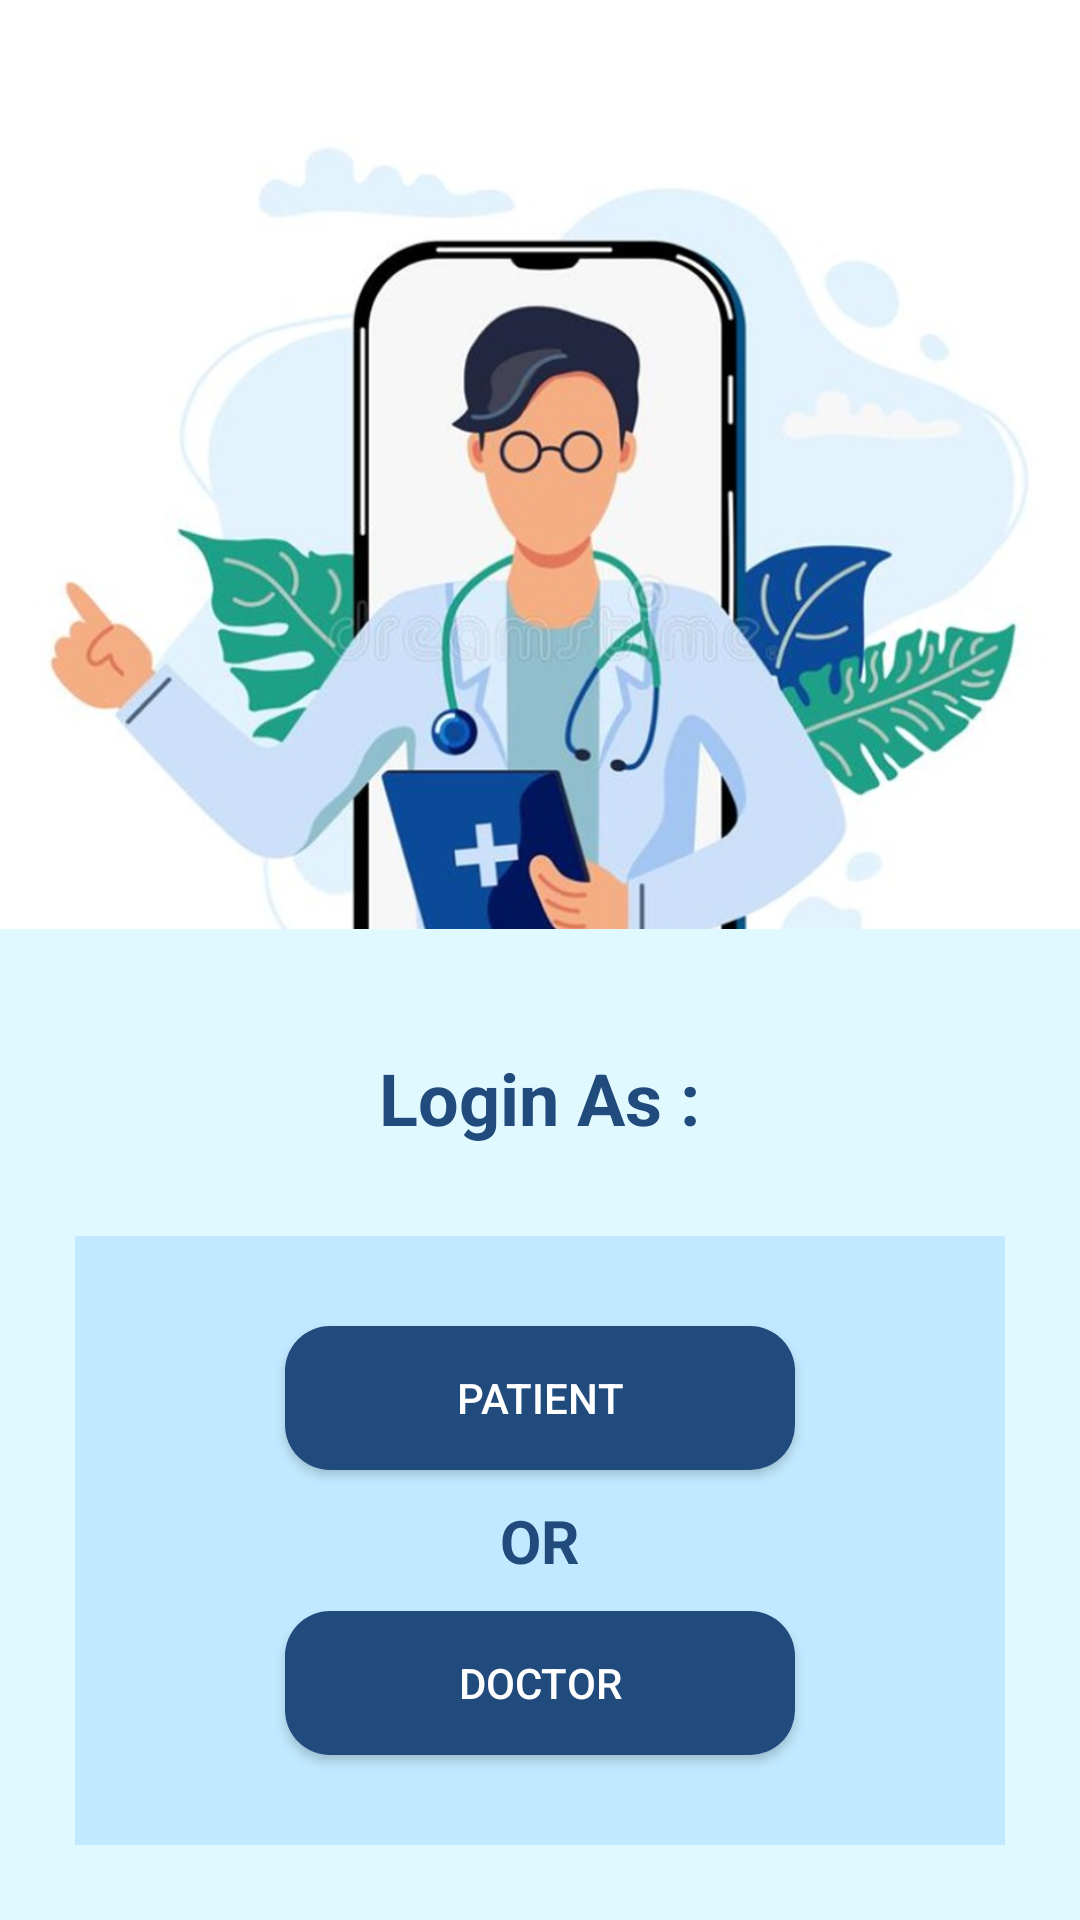

Layout XML and referenced resources for this Android screen:
<!-- AndroidManifest.xml: application theme Theme.Btp_prop1 -->
<!-- res/layout/activity_welcome.xml -->
<?xml version="1.0" encoding="utf-8"?>
<androidx.constraintlayout.widget.ConstraintLayout xmlns:android="http://schemas.android.com/apk/res/android"
    xmlns:app="http://schemas.android.com/apk/res-auto"
    xmlns:tools="http://schemas.android.com/tools"
    android:layout_width="match_parent"
    android:layout_height="match_parent"
    android:background="@color/white"
    tools:context=".WelcomeActivity">


    <ImageView
        android:id="@+id/imageView2"
        android:layout_width="match_parent"
        android:layout_height="400dp"
        android:src="@drawable/doctor"
        app:layout_constraintBottom_toBottomOf="parent"
        app:layout_constraintEnd_toEndOf="parent"
        app:layout_constraintHorizontal_bias="0.0"
        app:layout_constraintStart_toStartOf="parent"
        app:layout_constraintTop_toTopOf="parent"
        app:layout_constraintVertical_bias="0.009">

    </ImageView>


    <LinearLayout
        android:layout_width="match_parent"
        android:layout_height="wrap_content"
        android:background="#E0F9FF"
        android:orientation="vertical"
        android:paddingTop="20dp"
        app:layout_constraintBottom_toBottomOf="parent"
        app:layout_constraintEnd_toEndOf="parent"
        app:layout_constraintHorizontal_bias="0.0"
        app:layout_constraintStart_toStartOf="parent"
        app:layout_constraintTop_toTopOf="parent"
        app:layout_constraintVertical_bias="1.0">

        <TextView
            android:layout_width="wrap_content"
            android:layout_height="wrap_content"
            android:layout_gravity="center"
            android:layout_marginTop="20dp"
            android:layout_marginBottom="30dp"
            android:text="Login As :"
            android:textColor="#214B7C"
            android:textSize="24dp"
            android:textStyle="bold">


        </TextView>

        <LinearLayout
            android:layout_width="wrap_content"
            android:layout_height="wrap_content"
            android:layout_gravity="center"
            android:layout_marginBottom="25dp"
            android:background="#C1E9FF"
            android:orientation="vertical"
            >

            <Button
                android:id="@+id/patient_button"
                android:layout_width="170dp"
                android:layout_height="wrap_content"
                android:layout_gravity="center"
                android:layout_marginTop="30dp"
                android:layout_marginHorizontal="70dp"
                android:text="Patient"
                android:background="@drawable/button_background"
                android:textColor="@color/white">

            </Button>

            <TextView
                android:layout_width="wrap_content"
                android:layout_height="wrap_content"
                android:layout_gravity="center"
                android:layout_margin="10dp"
                android:text="OR"
                android:textColor="#214B7C"
                android:textSize="20dp"
                android:textStyle="bold">

            </TextView>

            <Button
                android:id="@+id/doctor_button"
                android:layout_width="170dp"
                android:layout_height="wrap_content"
                android:layout_gravity="center"
                android:layout_marginBottom="30dp"
                android:text="Doctor"
                android:background="@drawable/button_background"
                android:textColor="@color/white">

            </Button>


        </LinearLayout>


    </LinearLayout>

</androidx.constraintlayout.widget.ConstraintLayout>
<!-- resources referenced by this layout -->
<resources>
  <color name="white">#FFFFFFFF</color>
  <!-- drawable button_background (drawable) -->
  <?xml version="1.0" encoding="utf-8"?>
  <selector xmlns:android="http://schemas.android.com/apk/res/android">
      <item>
          <shape>
              <corners android:radius="15dp"/>
              <solid android:color="#214B7C"></solid>
  
          </shape>
      </item>
  </selector>
  <!-- drawable doctor: jpg bitmap (drawable, 82167 bytes) -->
  <style name="Theme.Btp_prop1" parent="Theme.MaterialComponents.DayNight.NoActionBar">
          
          <item name="colorPrimary">@color/lightblue</item>
          <item name="colorPrimaryVariant">@color/drblue</item>
          <item name="colorOnPrimary">#706F6F</item>
          
          <item name="colorSecondary">@color/teal_200</item>
          <item name="colorSecondaryVariant">@color/teal_700</item>
          <item name="colorOnSecondary">@color/black</item>
          
          <item name="android:statusBarColor" tools:targetApi="l">@color/drblue</item>
          
      </style>
  <color name="lightblue">#407CD6</color>
  <color name="drblue">#214B7C</color>
  <color name="teal_200">#FF03DAC5</color>
  <color name="teal_700">#FF018786</color>
  <color name="black">#FF000000</color>
</resources>
